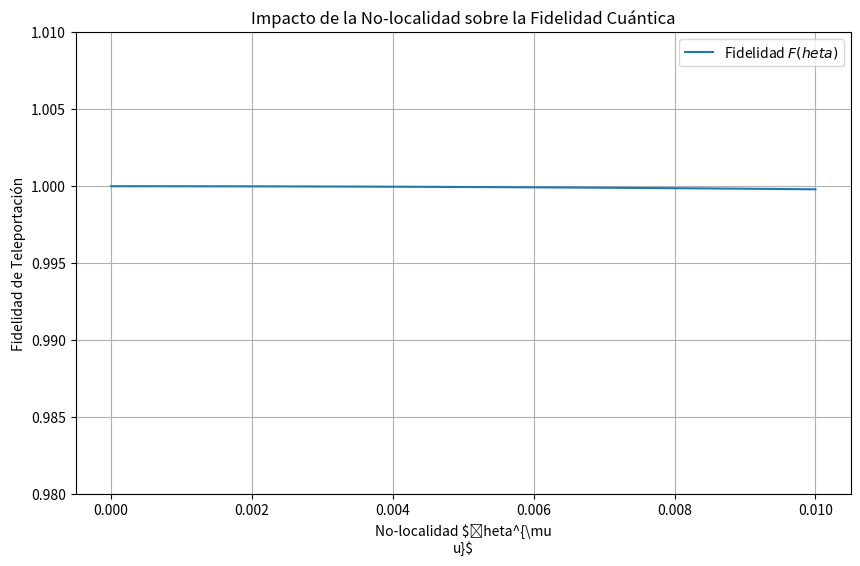

Source code (Python): (Note: this script raises an exception after producing the figure.)

import numpy as np
import matplotlib.pyplot as plt

# Parámetros simulados de no-localidad (theta) y fidelidad teórica
theta_values = np.linspace(0, 0.01, 100)
fidelidades = 1 - 2 * theta_values**2  # aproximación simplificada

# Gráfico de fidelidad vs. no-localidad
plt.figure(figsize=(10, 6))
plt.plot(theta_values, fidelidades, label='Fidelidad $F(\theta)$')
plt.xlabel('No-localidad $\theta^{\mu\nu}$')
plt.ylabel('Fidelidad de Teleportación')
plt.title('Impacto de la No-localidad sobre la Fidelidad Cuántica')
plt.grid(True)
plt.ylim(0.98, 1.01)
plt.legend()
plt.savefig("figures/teleportacion_theta.svg")
plt.show()
